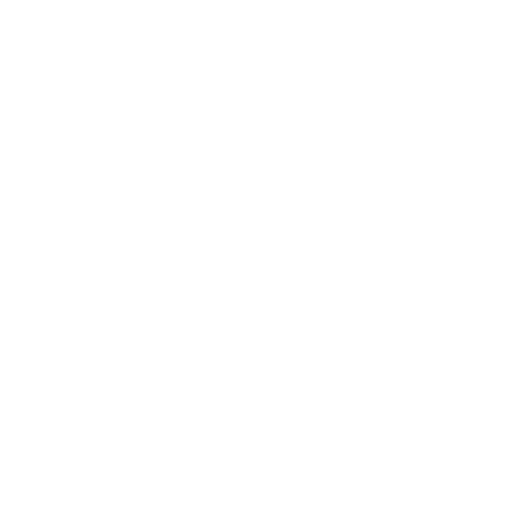
t = 0.00 s
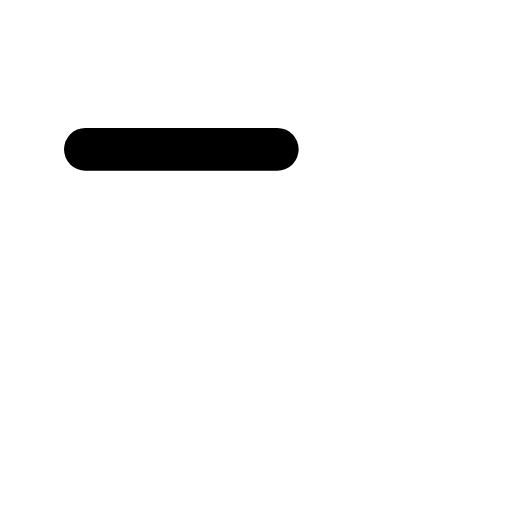
t = 0.15 s
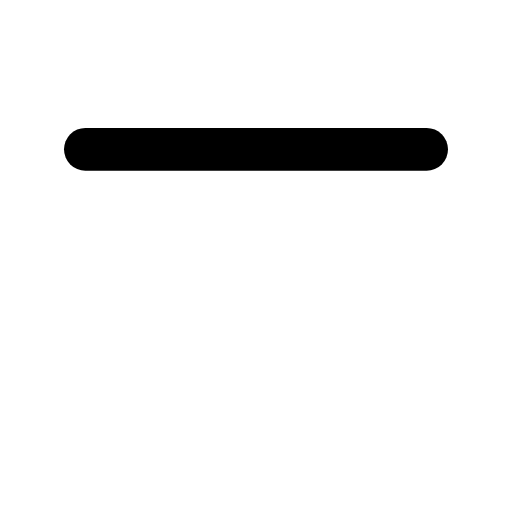
t = 0.30 s
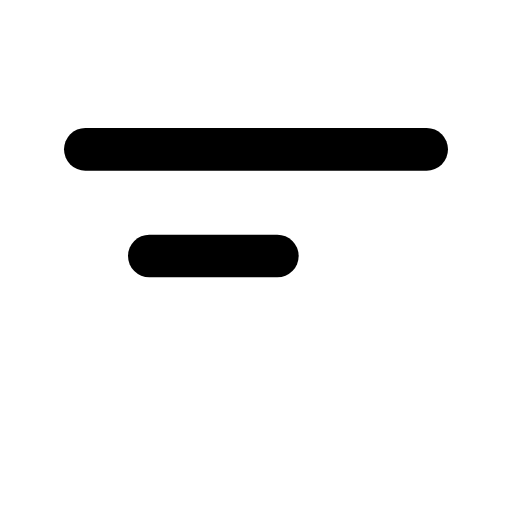
t = 0.40 s
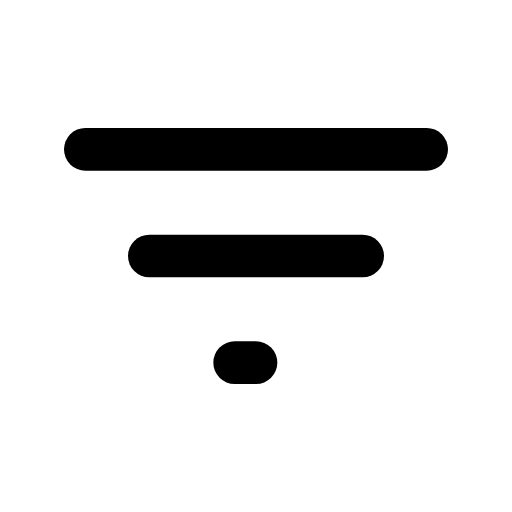
t = 0.55 s
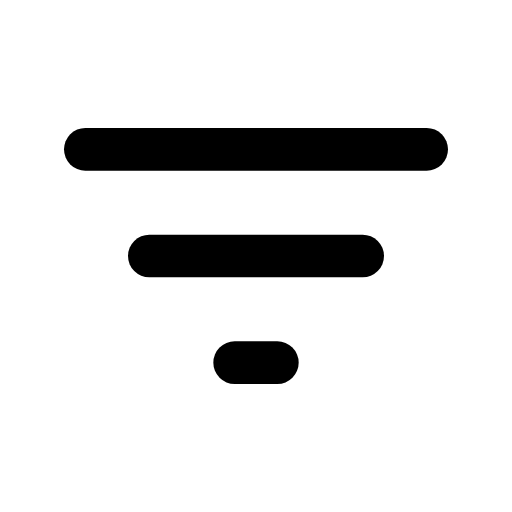
t = 0.70 s

The animated SVG that drew these frames (rendered in a browser with its animation timeline set to each time). Animation: 3 SMIL elements (animate=3); one cycle of 0.70 s.

<svg viewBox="0 0 24 24" xmlns="http://www.w3.org/2000/svg"><g fill="none" stroke="currentColor" stroke-linecap="round" stroke-linejoin="round" stroke-width="2"><path d="M4 7h16" stroke-dasharray="18"><animate attributeName="stroke-dashoffset" dur="0.3s" fill="freeze" values="18;0"/></path><path d="M7 12h10" stroke-dasharray="12" stroke-dashoffset="12"><animate attributeName="stroke-dashoffset" begin="0.3s" dur="0.2s" fill="freeze" to="0"/></path><path d="M11 17h2" stroke-dasharray="4" stroke-dashoffset="4"><animate attributeName="stroke-dashoffset" begin="0.5s" dur="0.2s" fill="freeze" to="0"/></path></g></svg>
